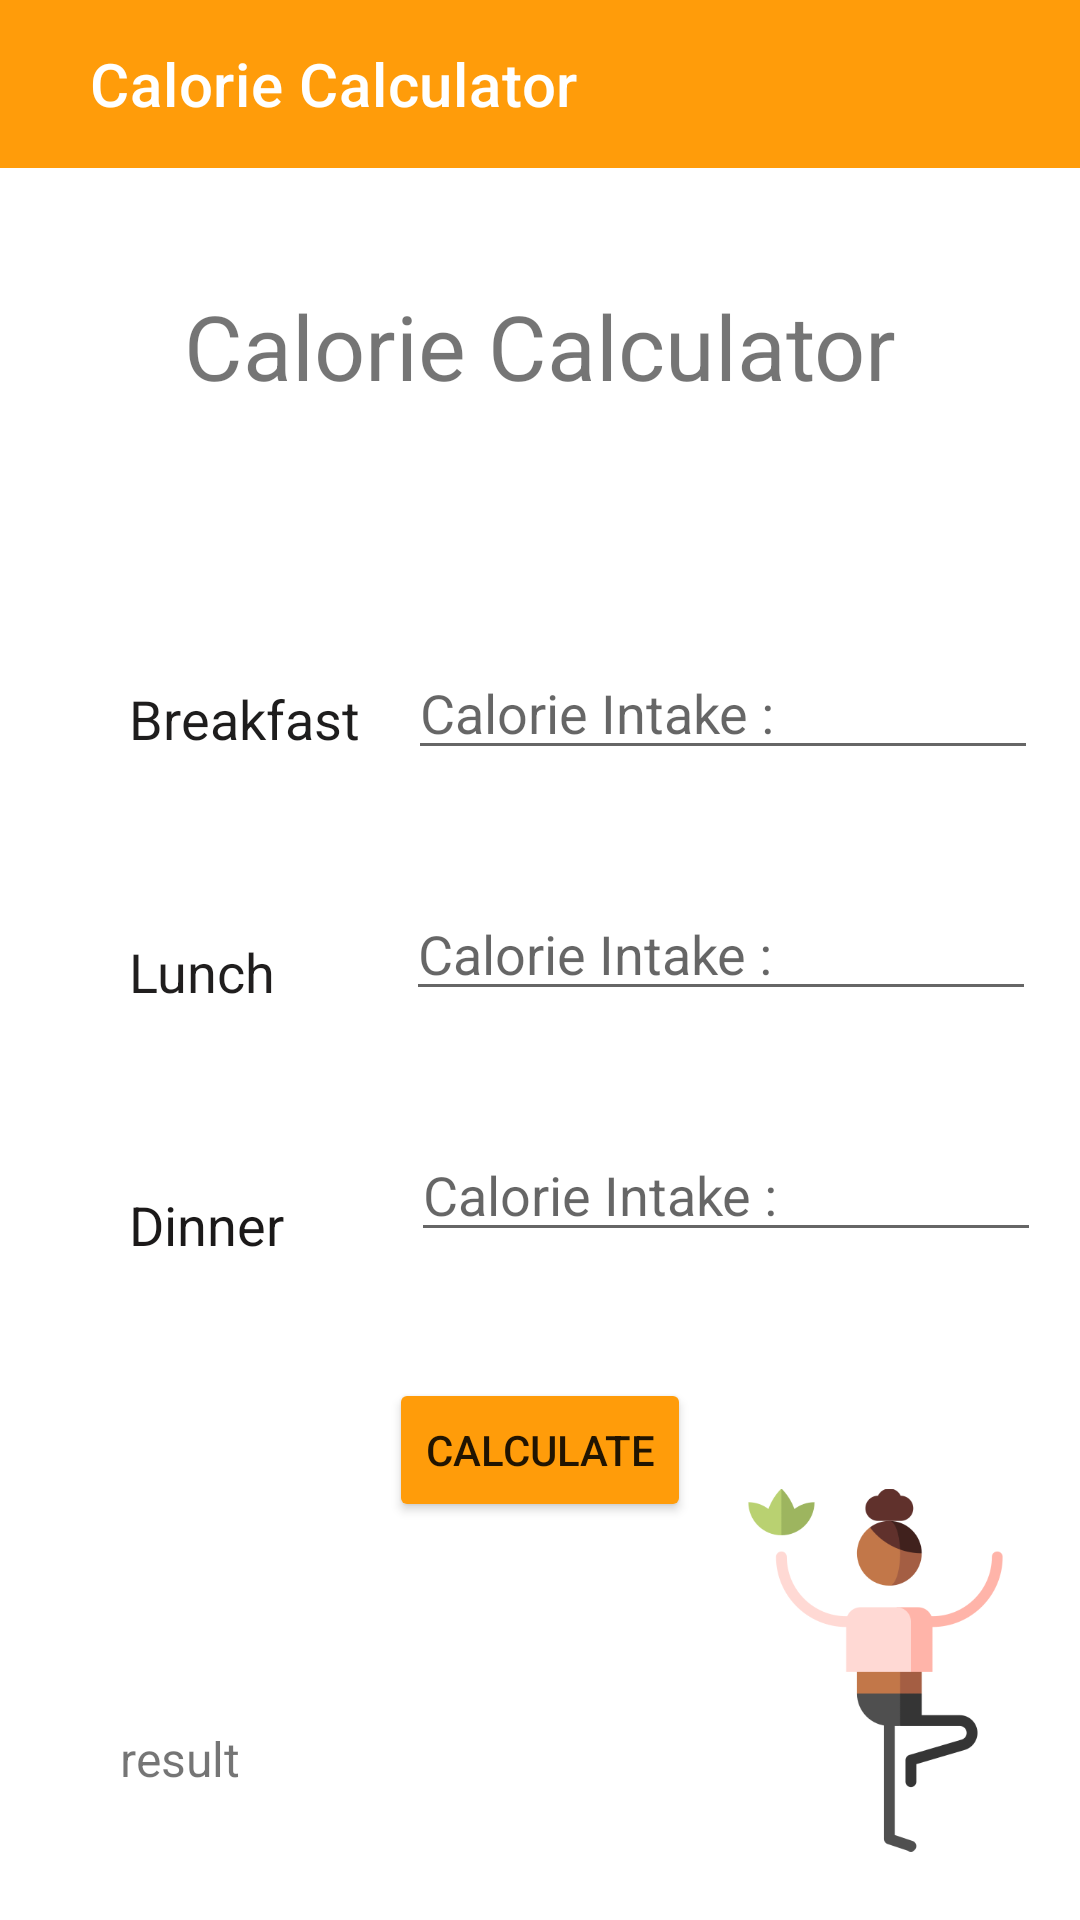

Write the Android layout XML for this screen, with the resource values it uses.
<!-- AndroidManifest.xml: application theme Theme.4FlicksApp -->
<!-- res/layout/activity_calor_calcu.xml -->
<?xml version="1.0" encoding="utf-8"?>
<androidx.constraintlayout.widget.ConstraintLayout xmlns:android="http://schemas.android.com/apk/res/android"
    xmlns:app="http://schemas.android.com/apk/res-auto"
    xmlns:tools="http://schemas.android.com/tools"
    android:layout_width="match_parent"
    android:layout_height="match_parent"
    tools:context=".calorCalcu">

    <androidx.appcompat.widget.Toolbar
        android:id="@+id/toolbar3"
        android:layout_width="match_parent"
        android:layout_height="wrap_content"
        android:background="#FF9C0A"
        android:minHeight="?attr/actionBarSize"
        android:textAlignment="center"
        android:theme="?attr/actionBarTheme"
        app:layout_constraintEnd_toEndOf="parent"
        app:layout_constraintStart_toStartOf="parent"
        app:layout_constraintTop_toTopOf="parent"
        app:title="Calorie Calculator"
        app:titleMarginStart="30dp"
        app:titleTextColor="#FFFFFF" />

    <TextView
        android:id="@+id/calWel"
        android:layout_width="wrap_content"
        android:layout_height="wrap_content"
        android:layout_marginTop="39dp"
        android:text="@string/Tvcalocal"
        android:textSize="30sp"
        app:layout_constraintEnd_toEndOf="parent"
        app:layout_constraintHorizontal_bias="0.5"
        app:layout_constraintStart_toStartOf="parent"
        app:layout_constraintTop_toBottomOf="@+id/toolbar3" />

    <EditText
        android:id="@+id/calBre"
        android:layout_width="wrap_content"
        android:layout_height="wrap_content"
        android:layout_marginStart="41dp"
        android:layout_marginTop="80dp"
        android:layout_marginEnd="39dp"
        android:layout_marginBottom="39dp"
        android:ems="10"

        android:hint="@string/calIn"
        android:inputType="number"
        app:layout_constraintBottom_toTopOf="@+id/calLun"
        app:layout_constraintEnd_toEndOf="parent"
        app:layout_constraintStart_toEndOf="@+id/textViewml1"
        app:layout_constraintTop_toBottomOf="@+id/calWel" />

    <EditText
        android:id="@+id/calLun"
        android:layout_width="wrap_content"
        android:layout_height="wrap_content"
        android:layout_marginStart="70dp"
        android:layout_marginTop="39dp"
        android:layout_marginEnd="41dp"
        android:ems="10"
        android:hint="@string/calIn"
        android:inputType="number"
        app:layout_constraintEnd_toEndOf="parent"
        app:layout_constraintStart_toEndOf="@+id/textViewml2"
        app:layout_constraintTop_toBottomOf="@+id/calBre" />

    <EditText
        android:id="@+id/calDin"
        android:layout_width="wrap_content"
        android:layout_height="wrap_content"
        android:layout_marginStart="70dp"
        android:layout_marginTop="39dp"
        android:layout_marginEnd="41dp"
        android:ems="10"
        android:hint="@string/calIn"
        android:inputType="number"
        app:layout_constraintEnd_toEndOf="parent"
        app:layout_constraintStart_toEndOf="@+id/textViewml3"
        app:layout_constraintTop_toBottomOf="@+id/calLun" />

    <TextView
        android:id="@+id/textViewml1"
        android:layout_width="wrap_content"
        android:layout_height="wrap_content"
        android:layout_marginStart="43dp"
        android:layout_marginTop="92dp"
        android:text="@string/br"
        android:textColor="#1E1D1D"
        android:textSize="18sp"
        app:layout_constraintStart_toStartOf="parent"
        app:layout_constraintTop_toBottomOf="@+id/calWel" />

    <TextView
        android:id="@+id/textViewml2"
        android:layout_width="wrap_content"
        android:layout_height="wrap_content"
        android:layout_marginStart="43dp"
        android:layout_marginTop="60dp"
        android:text="@string/lu"
        android:textColor="#201E1E"
        android:textSize="18sp"
        app:layout_constraintStart_toStartOf="parent"
        app:layout_constraintTop_toBottomOf="@+id/textViewml1" />

    <TextView
        android:id="@+id/textViewml3"
        android:layout_width="wrap_content"
        android:layout_height="wrap_content"
        android:layout_marginStart="43dp"
        android:layout_marginTop="60dp"
        android:text="@string/di"
        android:textColor="#1B1919"
        android:textSize="18sp"
        app:layout_constraintStart_toStartOf="parent"
        app:layout_constraintTop_toBottomOf="@+id/textViewml2" />

    <Button
        android:id="@+id/calCalori"
        android:layout_width="wrap_content"
        android:layout_height="wrap_content"
        android:layout_marginTop="42dp"
        android:onClick="calorieCalcu"
        android:text="@string/btnCalCalo"
        app:backgroundTint="@color/homeNavBtn"
        app:layout_constraintEnd_toEndOf="parent"
        app:layout_constraintStart_toStartOf="parent"
        app:layout_constraintTop_toBottomOf="@+id/calDin" />

    <TextView
        android:id="@+id/calResult"
        android:layout_width="wrap_content"
        android:layout_height="wrap_content"
        android:layout_marginStart="40dp"
        android:layout_marginTop="68dp"
        android:text="result"
        android:textSize="16dp"
        app:layout_constraintStart_toStartOf="parent"
        app:layout_constraintTop_toBottomOf="@+id/calCalori" />

    <ImageView
        android:id="@+id/imageView13"
        android:layout_width="121dp"
        android:layout_height="190dp"
        android:layout_marginStart="9dp"
        android:layout_marginEnd="16dp"
        android:layout_marginBottom="34dp"
        app:layout_constraintBottom_toBottomOf="parent"
        app:layout_constraintEnd_toEndOf="parent"
        app:layout_constraintStart_toEndOf="@+id/calCalori"
        app:layout_constraintTop_toBottomOf="@+id/calCalori"
        app:srcCompat="@drawable/yoga" />

</androidx.constraintlayout.widget.ConstraintLayout>
<!-- resources referenced by this layout -->
<resources>
  <color name="homeNavBtn">#FF9C0A</color>
  <!-- drawable yoga: png bitmap (drawable, 16907 bytes) -->
  <string name="Tvcalocal">Calorie Calculator</string>
  <string name="br">Breakfast</string>
  <string name="btnCalCalo">Calculate</string>
  <string name="calIn">Calorie Intake :</string>
  <string name="di">Dinner</string>
  <string name="lu">Lunch</string>
  <style name="Theme.4FlicksApp" parent="Theme.MaterialComponents.DayNight.NoActionBar">
          
          <item name="colorPrimary">@color/purple_500</item>
          <item name="colorPrimaryVariant">#ff7f00</item>
          <item name="colorOnPrimary">@color/white</item>
          
          <item name="colorSecondary">@color/teal_200</item>
          <item name="colorSecondaryVariant">@color/teal_700</item>
          <item name="colorOnSecondary">@color/black</item>
          
          <item name="android:statusBarColor" tools:targetApi="l">?attr/colorPrimaryVariant</item>
          
      </style>
  <color name="purple_500">#FF9C0A</color>
  <color name="white">#FFFFFFFF</color>
  <color name="teal_200">#FD8761</color>
  <color name="teal_700">#FF018786</color>
  <color name="black">#FF000000</color>
</resources>
